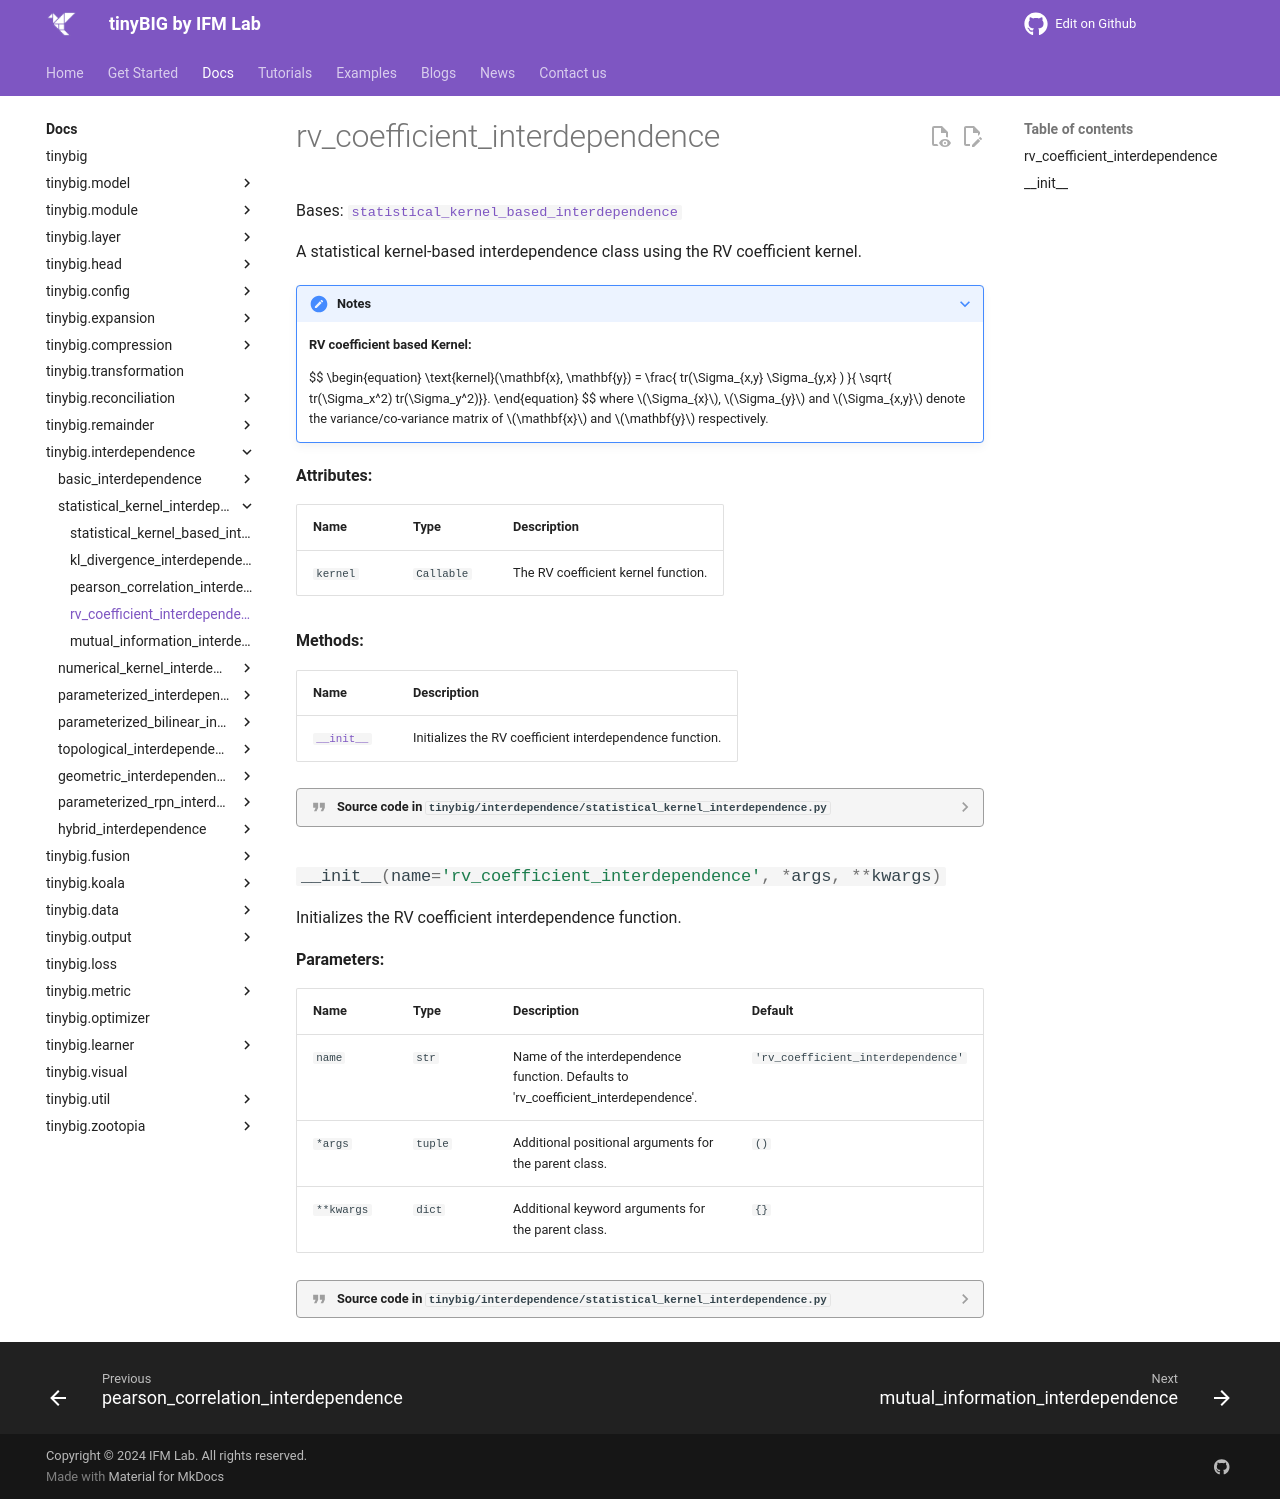

repository: jwzhanggy/tinyBIG · page: documentations/interdependence/rv_coefficient_interdependence/index.html · generator: mkdocs

# rv_coefficient_interdependence

::: tinybig.interdependence.statistical_kernel_interdependence.rv_coefficient_interdependence
